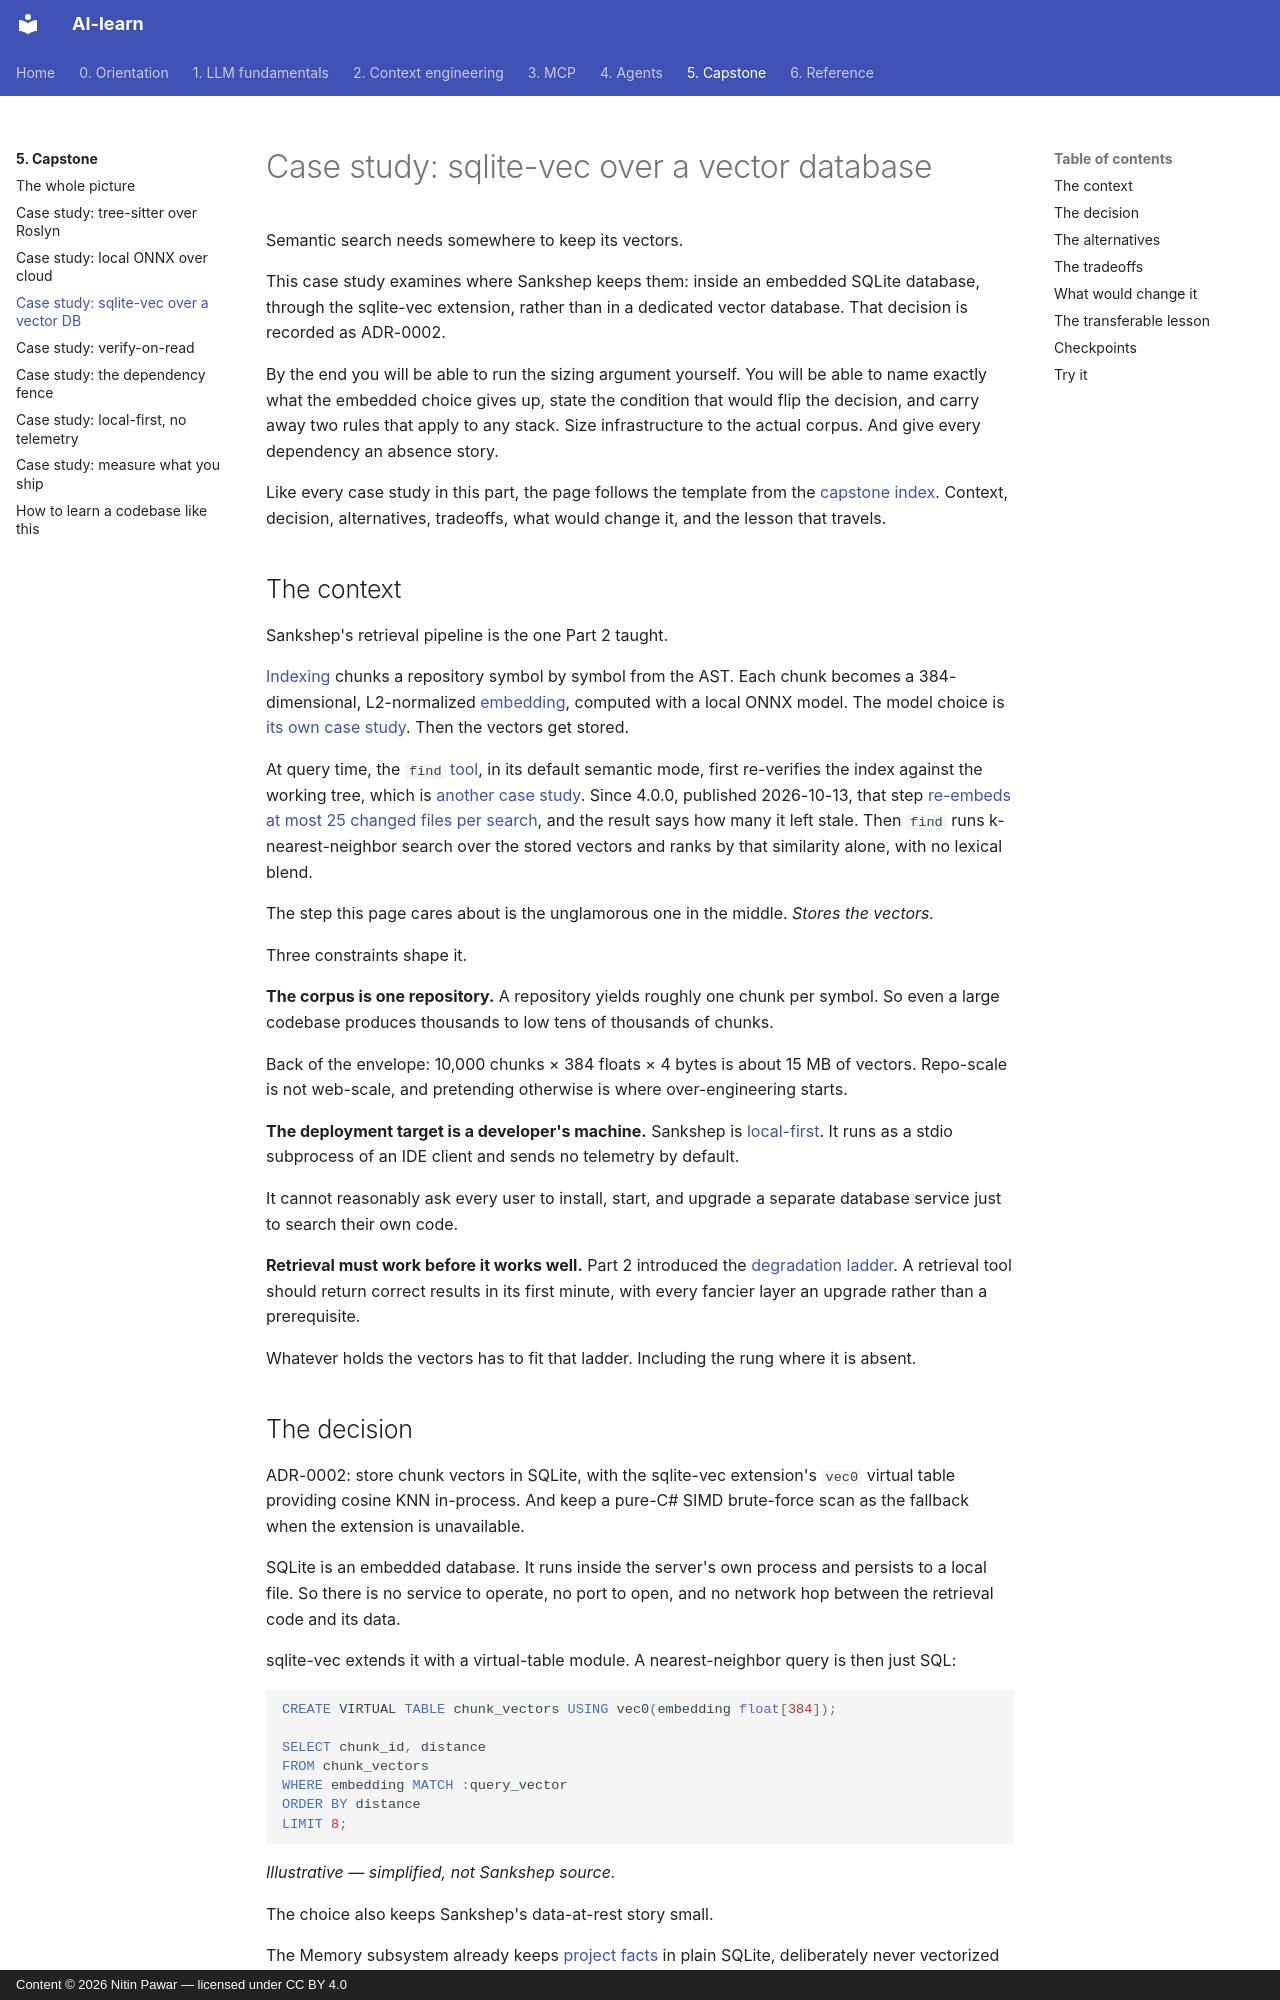

repository: nitinpawar28/AI-learn · page: part5-capstone/case-sqlite-vec-vs-vector-db/index.html · generator: mkdocs · copyright: Content © 2026 Nitin Pawar — licensed under CC BY 4.0

# Case study: sqlite-vec over a vector database

Semantic search needs somewhere to keep its vectors.

This case study examines where Sankshep keeps them: inside an embedded SQLite database, through the sqlite-vec extension, rather than in a dedicated vector database. That decision is recorded as ADR-0002.

By the end you will be able to run the sizing argument yourself. You will be able to name exactly what the embedded choice gives up, state the condition that would flip the decision, and carry away two rules that apply to any stack. Size infrastructure to the actual corpus. And give every dependency an absence story.

Like every case study in this part, the page follows the template from the [capstone index](index.md). Context, decision, alternatives, tradeoffs, what would change it, and the lesson that travels.

## The context

Sankshep's retrieval pipeline is the one Part 2 taught.

[Indexing](../part2-context/rag-for-code.md) chunks a repository symbol by symbol from the AST. Each chunk becomes a 384-dimensional, L2-normalized [embedding](../part1-fundamentals/embeddings.md), computed with a local ONNX model. The model choice is [its own case study](case-local-onnx-vs-cloud.md). Then the vectors get stored.

At query time, the `find` [tool](../part3-mcp/primitives.md), in its default semantic mode, first re-verifies the index against the working tree, which is [another case study](case-verify-on-read.md). Since 4.0.0, published 2026-10-13, that step [re-embeds at most 25 changed files per search](case-verify-on-read.md#what-would-change-it), and the result says how many it left stale. Then `find` runs k-nearest-neighbor search over the stored vectors and ranks by that similarity alone, with no lexical blend.

The step this page cares about is the unglamorous one in the middle. *Stores the vectors.*

Three constraints shape it.

**The corpus is one repository.** A repository yields roughly one chunk per symbol. So even a large codebase produces thousands to low tens of thousands of chunks.

Back of the envelope: 10,000 chunks × 384 floats × 4 bytes is about 15 MB of vectors. Repo-scale is not web-scale, and pretending otherwise is where over-engineering starts.

**The deployment target is a developer's machine.** Sankshep is [local-first](case-local-first.md). It runs as a stdio subprocess of an IDE client and sends no telemetry by default.

It cannot reasonably ask every user to install, start, and upgrade a separate database service just to search their own code.

**Retrieval must work before it works well.** Part 2 introduced the [degradation ladder](../part2-context/rag-for-code.md). A retrieval tool should return correct results in its first minute, with every fancier layer an upgrade rather than a prerequisite.

Whatever holds the vectors has to fit that ladder. Including the rung where it is absent.
